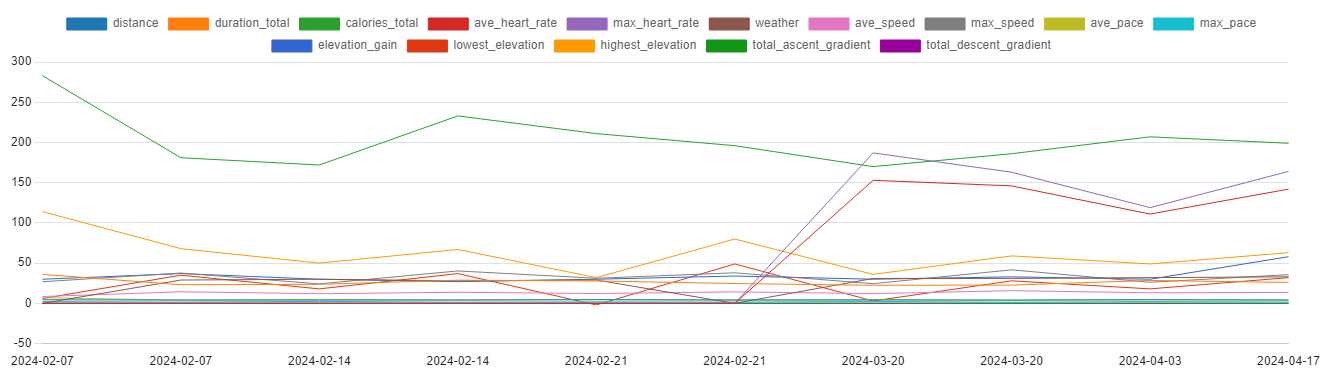

Source data for this figure (header and first rows):
date, distance, duration_total, calories_total, ave_heart_rate, max_heart_rate, weather, ave_speed, max_speed, ave_pace, max_pace, elevation_gain, lowest_elevation, highest_elevation, total_ascent_gradient, total_descent_gradient
2024-02-07, 4.46, 35.97, 283, 0, 0, 0, 8.50, 26.90, 6.97, 2.22, 30, 6, 114, 0.31, 0.01
2024-02-07, 4.09, 23.18, 181, 0, 0, 29, 14.40, 37.70, 4.15, 1.58, 37, 35, 68, 0.01, 0.31
2024-02-14, 4.10, 23.67, 172, 0, 0, 30, 12.00, 24.20, 4.95, 2.47, 30, 18, 50, 0.36, 0.02
2024-02-14, 4.13, 28.85, 233, 0, 0, 28, 13.80, 40.30, 4.33, 1.48, 27, 37, 67, 0.00, 0.23
2024-02-21, 4.51, 27.87, 211, 0, 0, 29, 12.20, 31.20, 4.90, 1.92, 30, -2, 32, 0.36, 0.08
2024-02-21, 4.19, 24.65, 196, 0, 0, 0, 14.30, 38.00, 4.17, 1.57, 34, 49, 80, 0.00, 0.29
2024-03-20, 4.14, 22.50, 170, 153, 187, 31, 12.10, 24.50, 4.92, 2.43, 30, 3, 36, 0.31, 0.00
2024-03-20, 4.15, 22.73, 186, 146, 163, 31, 15.80, 41.70, 3.77, 1.43, 33, 28, 59, 0.05, 0.28
2024-04-03, 4.57, 28.45, 207, 111, 119, 32, 13.20, 26.20, 4.52, 2.28, 30, 18, 49, 0.32, 0.01
2024-04-17, 4.07, 26.05, 199, 142, 164, 33, 13.60, 35.70, 4.38, 1.67, 58, 32, 63, 0.00, 0.25
